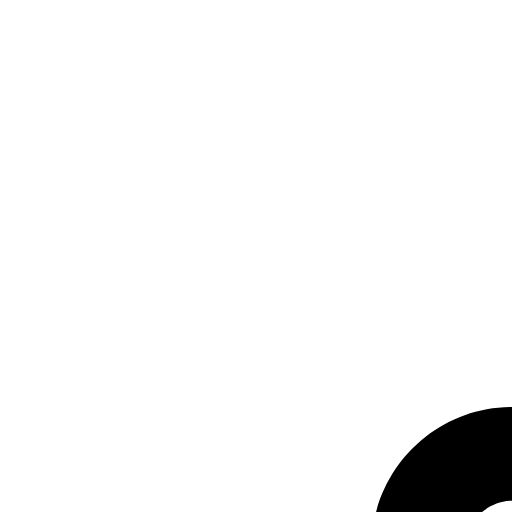
t = 0.00 s
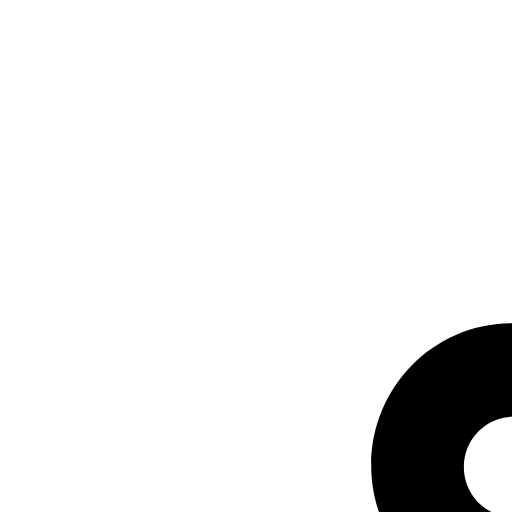
t = 0.13 s
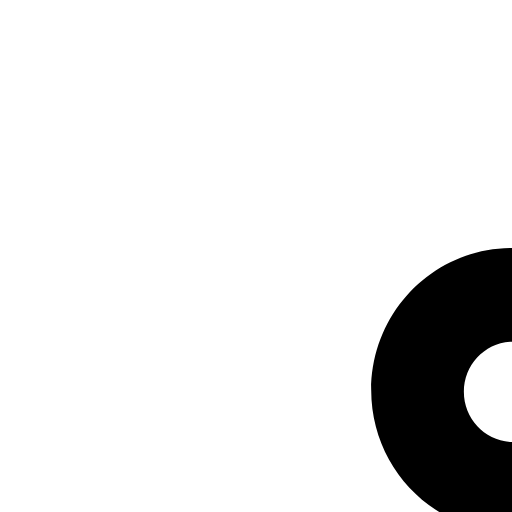
t = 0.38 s
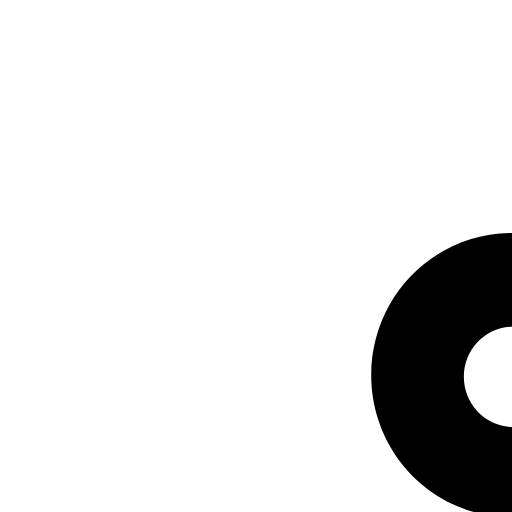
t = 0.50 s
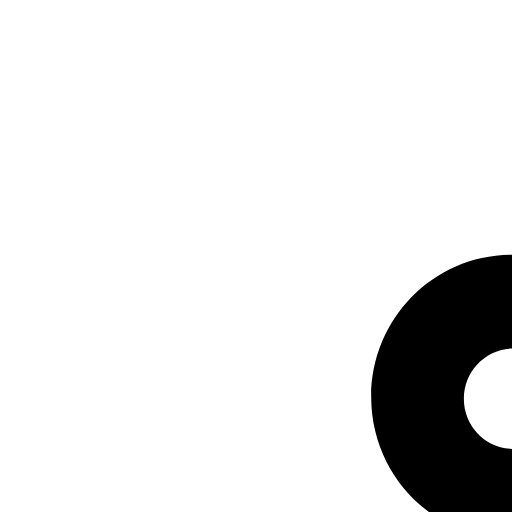
t = 0.63 s
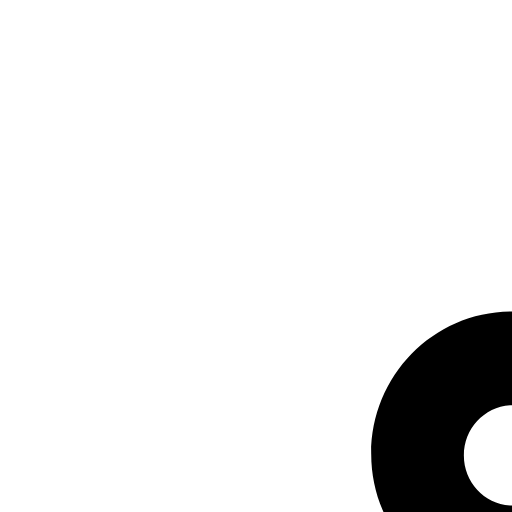
t = 0.88 s

The animated SVG that drew these frames (rendered in a browser with its animation timeline set to each time). Animation: 2 SMIL elements (animateTransform=2); one cycle of 1.00 s, repeats indefinitely.

<svg xmlns="http://www.w3.org/2000/svg" width="14" height="14" class="uil-poi" preserveAspectRatio="xMidYMid" viewBox="0 0 100 100"><rect width="100" height="100" x="0" y="0" fill="none" class="bk"/><g><g transform="translate(50,45)"><g><path d="M77.5,45.3c0-15.3-12.3-27.8-27.5-27.8S22.5,29.9,22.5,45.3c0,13.3,9.3,24.5,21.7,27.1L50,82.5l5.8-10.1 C68.2,69.7,77.5,58.6,77.5,45.3z M50.3,55.4c-5.4,0-9.7-4.4-9.7-9.8c0-5.4,4.3-9.8,9.7-9.8s9.7,4.4,9.7,9.8 C60,51,55.7,55.4,50.3,55.4z" transform="translate(-50,-45)"><animateTransform attributeName="transform" calcMode="spline" dur="1s" from="0,17" keySplines="0.4 0.8 0.4 0.8;0.8 0.4 0.8 0.4" keyTimes="0;0.5;1" repeatCount="indefinite" to="0,17" type="translate" values="0,17;0,-17;0,17"/></path></g><animateTransform attributeName="transform" dur="1s" from="0" repeatCount="indefinite" to="360" type="none"/></g></g></svg>